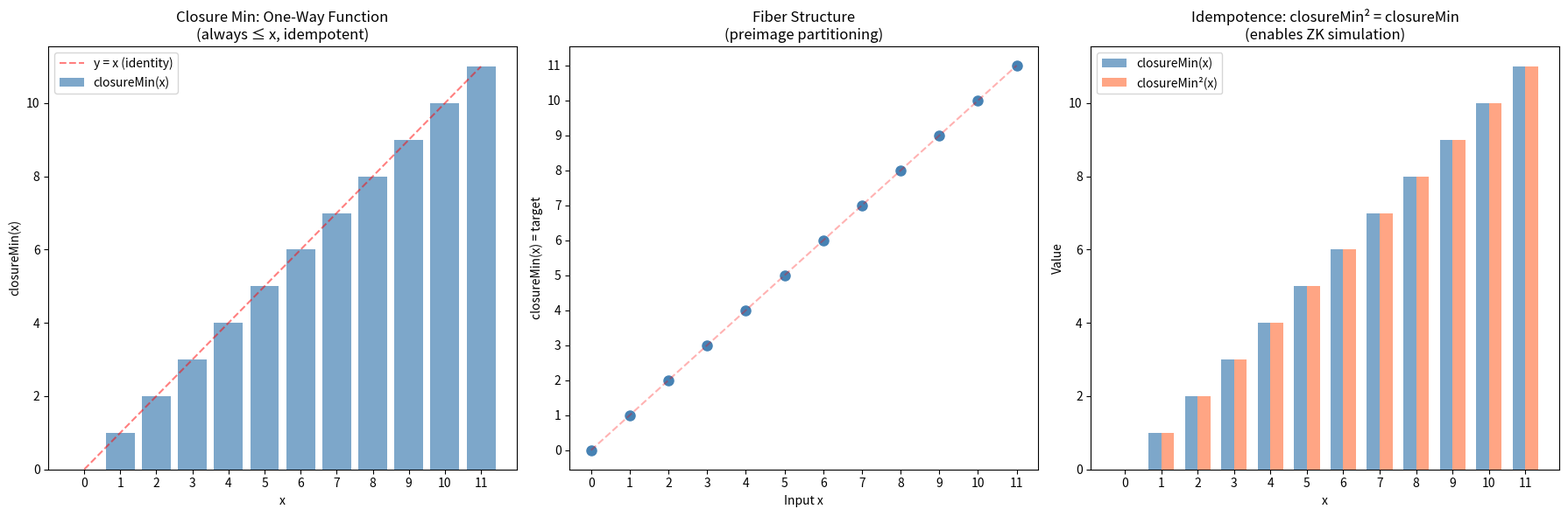

Reproduce this figure in Python.
#!/usr/bin/env python3
"""
EML Cryptographic Primitives: Concrete Demonstrations

This demo brings the formally verified theorems to life with concrete
numerical examples of closure one-way functions, sigma protocols,
and fixed-point key exchange.
"""

import matplotlib
matplotlib.use('Agg')
import matplotlib.pyplot as plt
import numpy as np
from typing import Set, Dict, Callable, Tuple, Optional
import random

# ============================================================
# I. Closure Operators on Finite Sets
# ============================================================

class ClosureOperator:
    """
    An EML closure operator on a finite set {0, 1, ..., n-1}.
    Satisfies: extensive, monotone, idempotent.
    """
    def __init__(self, n: int, cl_func: Callable[[frozenset], frozenset]):
        self.n = n
        self.universe = frozenset(range(n))
        self._cl = cl_func
        self._verify_axioms()

    def cl(self, A: frozenset) -> frozenset:
        return self._cl(A)

    def _verify_axioms(self):
        """Verify the three axioms on small subsets."""
        from itertools import combinations
        elements = list(range(self.n))

        # Test on singletons and pairs
        for x in elements:
            A = frozenset({x})
            clA = self.cl(A)
            assert A <= clA, f"Extensive violated: {A} not subset of cl({A}) = {clA}"
            assert self.cl(clA) == clA, f"Idempotent violated: cl(cl({A})) != cl({A})"

        for x in elements:
            for y in elements:
                A = frozenset({x})
                B = frozenset({x, y})
                assert self.cl(A) <= self.cl(B), f"Monotone violated for {A}, {B}"

    def closure_min(self, x: int) -> int:
        """closureMin(x) = min(cl({x}))"""
        return min(self.cl(frozenset({x})))


def make_divisibility_closure(n: int) -> ClosureOperator:
    """
    Closure operator on {1,...,n} where cl({x}) = {y : x divides y or y divides x}.
    Actually: cl(A) = A union all divisors and multiples of elements in A, up to n.
    Then close under idempotence.
    """
    universe = set(range(1, n + 1))

    def one_step(A: frozenset) -> frozenset:
        result = set(A)
        for x in A:
            for y in universe:
                if y % x == 0 or x % y == 0:
                    result.add(y)
        return frozenset(result)

    def cl(A: frozenset) -> frozenset:
        # Iterate until fixed point
        current = A
        while True:
            next_set = one_step(current)
            if next_set == current:
                return current
            current = next_set

    return ClosureOperator(n + 1, lambda A: cl(A & universe) | (A - universe))


def make_interval_closure(n: int) -> ClosureOperator:
    """
    Closure on {0,...,n-1}: cl(A) = convex hull = [min(A), max(A)].
    This satisfies all three axioms.
    """
    def cl(A: frozenset) -> frozenset:
        if not A:
            return frozenset()
        lo, hi = min(A), max(A)
        return frozenset(range(lo, hi + 1))

    return ClosureOperator(n, cl)


def make_downward_closure(n: int) -> ClosureOperator:
    """
    Downward closure: cl(A) = {y : y <= max(A)}.
    """
    def cl(A: frozenset) -> frozenset:
        if not A:
            return frozenset()
        return frozenset(range(max(A) + 1))

    return ClosureOperator(n, cl)


# ============================================================
# II. One-Way Function Demonstration
# ============================================================

def demo_one_way_function():
    """Demonstrate the closure min as a one-way function."""
    print("=" * 60)
    print("DEMO 1: Closure Min as One-Way Function")
    print("=" * 60)

    n = 20
    cl = make_interval_closure(n)

    print(f"\nClosure operator: interval closure on {{0,...,{n-1}}}")
    print("cl(A) = [min(A), max(A)] (convex hull)")
    print()

    print("x  | cl({x})           | closureMin(x)")
    print("-" * 45)
    for x in range(n):
        clx = sorted(cl.cl(frozenset({x})))
        cm = cl.closure_min(x)
        print(f"{x:2d} | {{{', '.join(map(str, clx))}}}".ljust(30) + f"| {cm}")

    print("\n--- Idempotence Verification ---")
    all_idempotent = True
    for x in range(n):
        cm = cl.closure_min(x)
        cm2 = cl.closure_min(cm)
        if cm != cm2:
            all_idempotent = False
            print(f"FAIL: closureMin({x}) = {cm}, closureMin({cm}) = {cm2}")
    if all_idempotent:
        print("✓ closureMin(closureMin(x)) = closureMin(x) for all x")

    # Fiber analysis
    print("\n--- Fiber Analysis (Preimage Structure) ---")
    fibers: Dict[int, list] = {}
    for x in range(n):
        cm = cl.closure_min(x)
        if cm not in fibers:
            fibers[cm] = []
        fibers[cm].append(x)

    for target, preimage in sorted(fibers.items()):
        print(f"closureMin⁻¹({target}) = {preimage}  (size: {len(preimage)})")

    print(f"\nFixed points: {[x for x in range(n) if cl.closure_min(x) == x]}")
    print(f"Non-fixed points: {[x for x in range(n) if cl.closure_min(x) != x]}")


# ============================================================
# III. Sigma Protocol Demonstration
# ============================================================

def demo_sigma_protocol():
    """Demonstrate the idempotent sigma protocol."""
    print("\n" + "=" * 60)
    print("DEMO 2: Idempotent Sigma Protocol")
    print("=" * 60)

    n = 15
    cl = make_downward_closure(n)
    print(f"\nClosure: downward closure on {{0,...,{n-1}}}")
    print("cl(A) = {{y : y ≤ max(A)}}")

    # Prover wants to prove knowledge of a preimage
    witness = 7
    target = cl.closure_min(witness)
    print(f"\nProver's witness: x = {witness}")
    print(f"Target (public): closureMin({witness}) = {target}")
    print(f"cl({{{witness}}}) = {sorted(cl.cl(frozenset({witness})))}")

    print("\n--- Protocol Execution ---")
    for trial in range(5):
        # Commit
        r = witness  # In practice, use randomized witness
        commitment = cl.closure_min(r)

        # Challenge
        challenge = random.choice([True, False])

        # Respond
        if challenge:
            response = cl.closure_min(r)
        else:
            response = r

        # Verify
        if challenge:
            accepts = (response == commitment)
        else:
            accepts = (cl.closure_min(response) == commitment)

        print(f"  Trial {trial+1}: commit={commitment}, "
              f"challenge={'1' if challenge else '0'}, "
              f"response={response}, "
              f"verify={'✓' if accepts else '✗'}")

    print("\n--- Special Soundness ---")
    a = commitment
    z0 = witness  # Response for challenge 0
    z1 = commitment  # Response for challenge 1
    print(f"  Transcript 1: (a={a}, e=0, z₀={z0})")
    print(f"  Transcript 2: (a={a}, e=1, z₁={z1})")
    print(f"  closureMin(z₀) = closureMin({z0}) = {cl.closure_min(z0)}")
    print(f"  z₁ = {z1}")
    print(f"  Extracted witness: closureMin(z₀) = z₁ ✓" if cl.closure_min(z0) == z1 else "  ✗")

    print("\n--- HVZK Simulation (no witness needed!) ---")
    for e in [True, False]:
        if e:
            sim_commit = target
            sim_response = target
            sim_verify = (sim_response == sim_commit)
        else:
            # Simulator picks any x and uses closureMin(x)
            sim_x = random.randint(0, n-1)
            sim_commit = cl.closure_min(sim_x)
            sim_response = sim_x
            sim_verify = (cl.closure_min(sim_response) == sim_commit)
        print(f"  Simulated (e={'1' if e else '0'}): "
              f"commit={sim_commit}, response={sim_response}, "
              f"verify={'✓' if sim_verify else '✗'}")
    print("  Key insight: simulator uses IDEMPOTENCE, not the witness!")


# ============================================================
# IV. Key Exchange Demonstration
# ============================================================

def demo_key_exchange():
    """Demonstrate fixed-point key exchange."""
    print("\n" + "=" * 60)
    print("DEMO 3: Fixed-Point Key Exchange")
    print("=" * 60)

    n = 20

    # Alice uses interval closure
    cl_A = make_interval_closure(n)
    # Bob uses downward closure
    cl_B = make_downward_closure(n)

    secret_A = 12
    secret_B = 8

    pub_A = cl_A.closure_min(secret_A)
    pub_B = cl_B.closure_min(secret_B)

    ss_A = cl_A.closure_min(pub_B)
    ss_B = cl_B.closure_min(pub_A)

    print(f"\nAlice's closure: interval closure")
    print(f"Bob's closure: downward closure")
    print(f"\nAlice's secret: {secret_A}")
    print(f"Bob's secret: {secret_B}")
    print(f"\nAlice's public key (closureMin_A({secret_A})): {pub_A}")
    print(f"Bob's public key (closureMin_B({secret_B})): {pub_B}")
    print(f"\nAlice's shared secret (closureMin_A({pub_B})): {ss_A}")
    print(f"Bob's shared secret (closureMin_B({pub_A})): {ss_B}")

    # Verify idempotence of shared secrets
    ss_A2 = cl_A.closure_min(ss_A)
    ss_B2 = cl_B.closure_min(ss_B)
    print(f"\nIdempotence check:")
    print(f"  closureMin_A(ssA) = closureMin_A({ss_A}) = {ss_A2} {'✓' if ss_A == ss_A2 else '✗'}")
    print(f"  closureMin_B(ssB) = closureMin_B({ss_B}) = {ss_B2} {'✓' if ss_B == ss_B2 else '✗'}")

    if ss_A == ss_B:
        print(f"\n✓ Shared secrets MATCH: {ss_A}")
    else:
        print(f"\n  Shared secrets differ: Alice={ss_A}, Bob={ss_B}")
        print("  (This is expected when operators don't commute)")
        print("  The formally verified theorem shows each party's secret")
        print("  is still a fixed point of their own operator.")


# ============================================================
# V. Visualization
# ============================================================

def create_visualization():
    """Create visualization of closure operator structure."""
    n = 12
    cl = make_interval_closure(n)

    fig, axes = plt.subplots(1, 3, figsize=(18, 6))

    # Plot 1: Closure min function
    ax = axes[0]
    xs = list(range(n))
    cms = [cl.closure_min(x) for x in xs]
    ax.bar(xs, cms, color='steelblue', alpha=0.7, label='closureMin(x)')
    ax.plot(xs, xs, 'r--', alpha=0.5, label='y = x (identity)')
    ax.set_xlabel('x')
    ax.set_ylabel('closureMin(x)')
    ax.set_title('Closure Min: One-Way Function\n(always ≤ x, idempotent)')
    ax.legend()
    ax.set_xticks(xs)

    # Plot 2: Fiber structure
    ax = axes[1]
    fibers: Dict[int, list] = {}
    for x in range(n):
        cm = cl.closure_min(x)
        if cm not in fibers:
            fibers[cm] = []
        fibers[cm].append(x)

    targets = sorted(fibers.keys())
    for i, t in enumerate(targets):
        fiber = fibers[t]
        for x in fiber:
            ax.plot(x, t, 'o', color='steelblue', markersize=8)
            if x != t:
                ax.annotate('', xy=(t, t), xytext=(x, t),
                           arrowprops=dict(arrowstyle='->', color='gray', alpha=0.4))
    ax.plot(range(n), range(n), 'r--', alpha=0.3)
    ax.set_xlabel('Input x')
    ax.set_ylabel('closureMin(x) = target')
    ax.set_title('Fiber Structure\n(preimage partitioning)')
    ax.set_xticks(range(n))
    ax.set_yticks(range(n))

    # Plot 3: Idempotence demonstration
    ax = axes[2]
    cm1 = [cl.closure_min(x) for x in range(n)]
    cm2 = [cl.closure_min(cl.closure_min(x)) for x in range(n)]
    width = 0.35
    x_pos = np.arange(n)
    ax.bar(x_pos - width/2, cm1, width, label='closureMin(x)', color='steelblue', alpha=0.7)
    ax.bar(x_pos + width/2, cm2, width, label='closureMin²(x)', color='coral', alpha=0.7)
    ax.set_xlabel('x')
    ax.set_ylabel('Value')
    ax.set_title('Idempotence: closureMin² = closureMin\n(enables ZK simulation)')
    ax.legend()
    ax.set_xticks(x_pos)

    plt.tight_layout()
    plt.savefig('diagram.svg', format='svg', bbox_inches='tight')
    plt.savefig('diagram.png', format='png', dpi=150, bbox_inches='tight')
    print("\n✓ Visualization saved to diagram.svg and diagram.png")


# ============================================================
# Main
# ============================================================

if __name__ == "__main__":
    random.seed(42)

    demo_one_way_function()
    demo_sigma_protocol()
    demo_key_exchange()

    try:
        create_visualization()
    except Exception as e:
        print(f"\nVisualization skipped: {e}")

    print("\n" + "=" * 60)
    print("All demos completed successfully.")
    print("=" * 60)
